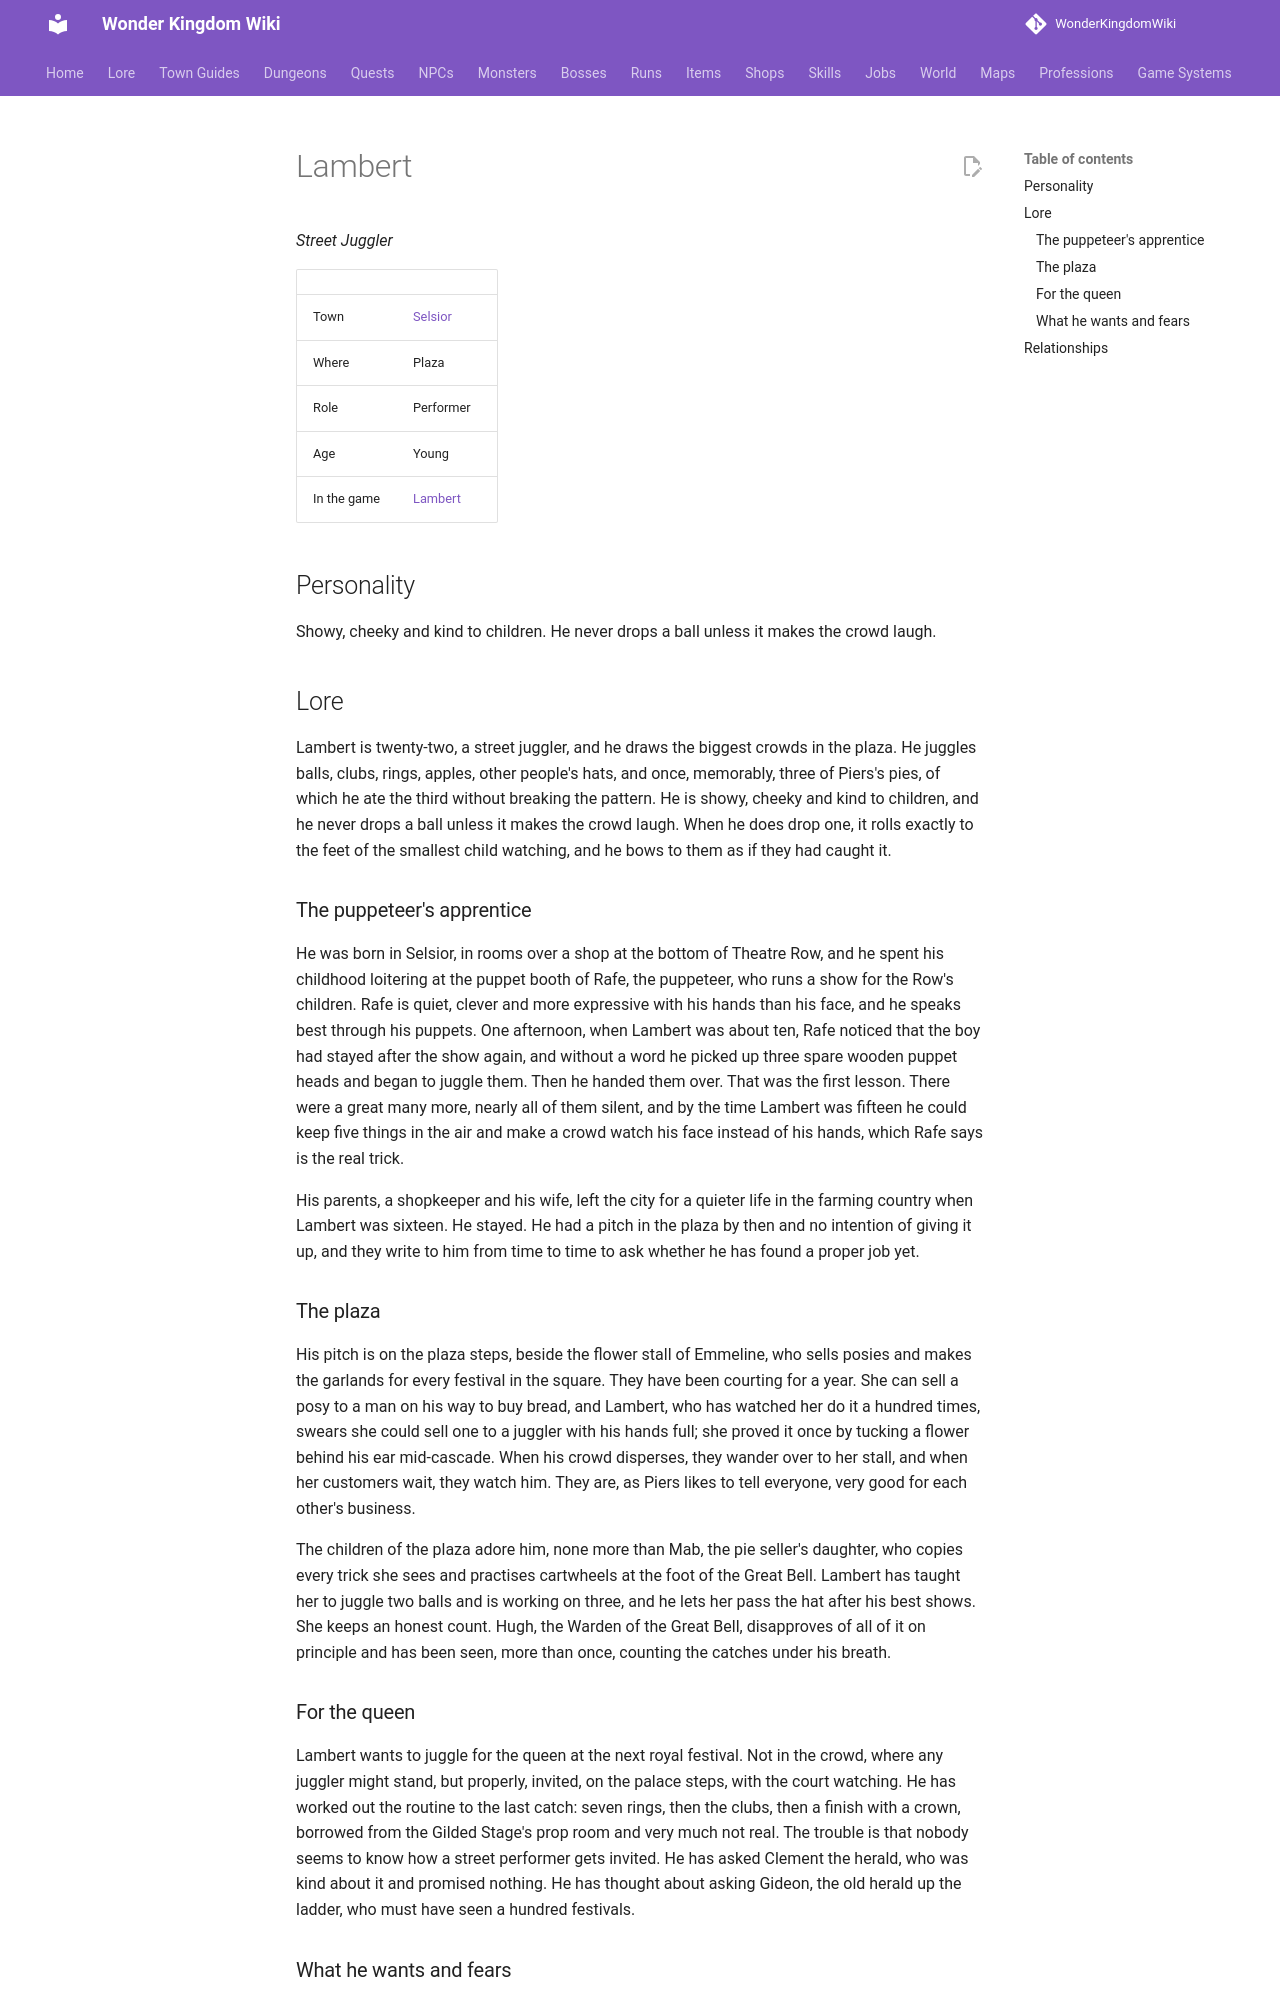

repository: alonohana627/WonderKingdomWiki · page: lore/people/selsior/lambert/index.html · generator: mkdocs

<!-- Generated by tools/people.py from data/people/. Do not edit: changes are overwritten. -->

# Lambert

*Street Juggler*

|  |  |
|---|---|
| Town | [Selsior](../../towns/selsior.md) |
| Where | Plaza |
| Role | Performer |
| Age | Young |
| In the game | [Lambert](../../../npcs/lambert.md) |

## Personality

Showy, cheeky and kind to children. He never drops a ball unless it makes the crowd laugh.

## Lore

Lambert is twenty-two, a street juggler, and he draws the biggest crowds in the plaza. He juggles balls, clubs, rings, apples, other people's hats, and once, memorably, three of Piers's pies, of which he ate the third without breaking the pattern. He is showy, cheeky and kind to children, and he never drops a ball unless it makes the crowd laugh. When he does drop one, it rolls exactly to the feet of the smallest child watching, and he bows to them as if they had caught it.

### The puppeteer's apprentice

He was born in Selsior, in rooms over a shop at the bottom of Theatre Row, and he spent his childhood loitering at the puppet booth of Rafe, the puppeteer, who runs a show for the Row's children. Rafe is quiet, clever and more expressive with his hands than his face, and he speaks best through his puppets. One afternoon, when Lambert was about ten, Rafe noticed that the boy had stayed after the show again, and without a word he picked up three spare wooden puppet heads and began to juggle them. Then he handed them over. That was the first lesson. There were a great many more, nearly all of them silent, and by the time Lambert was fifteen he could keep five things in the air and make a crowd watch his face instead of his hands, which Rafe says is the real trick.

His parents, a shopkeeper and his wife, left the city for a quieter life in the farming country when Lambert was sixteen. He stayed. He had a pitch in the plaza by then and no intention of giving it up, and they write to him from time to time to ask whether he has found a proper job yet.

### The plaza

His pitch is on the plaza steps, beside the flower stall of Emmeline, who sells posies and makes the garlands for every festival in the square. They have been courting for a year. She can sell a posy to a man on his way to buy bread, and Lambert, who has watched her do it a hundred times, swears she could sell one to a juggler with his hands full; she proved it once by tucking a flower behind his ear mid-cascade. When his crowd disperses, they wander over to her stall, and when her customers wait, they watch him. They are, as Piers likes to tell everyone, very good for each other's business.

The children of the plaza adore him, none more than Mab, the pie seller's daughter, who copies every trick she sees and practises cartwheels at the foot of the Great Bell. Lambert has taught her to juggle two balls and is working on three, and he lets her pass the hat after his best shows. She keeps an honest count. Hugh, the Warden of the Great Bell, disapproves of all of it on principle and has been seen, more than once, counting the catches under his breath.
